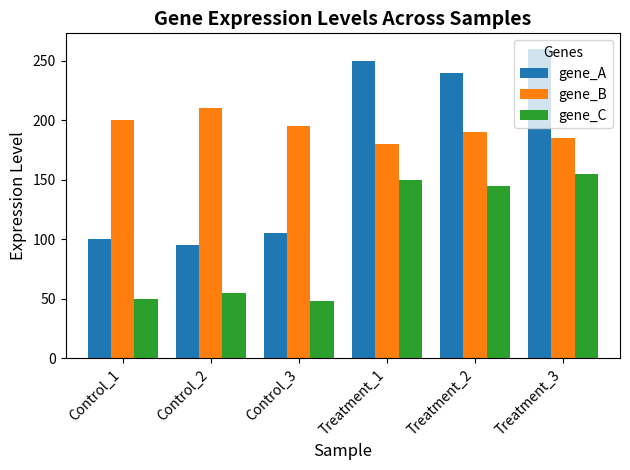
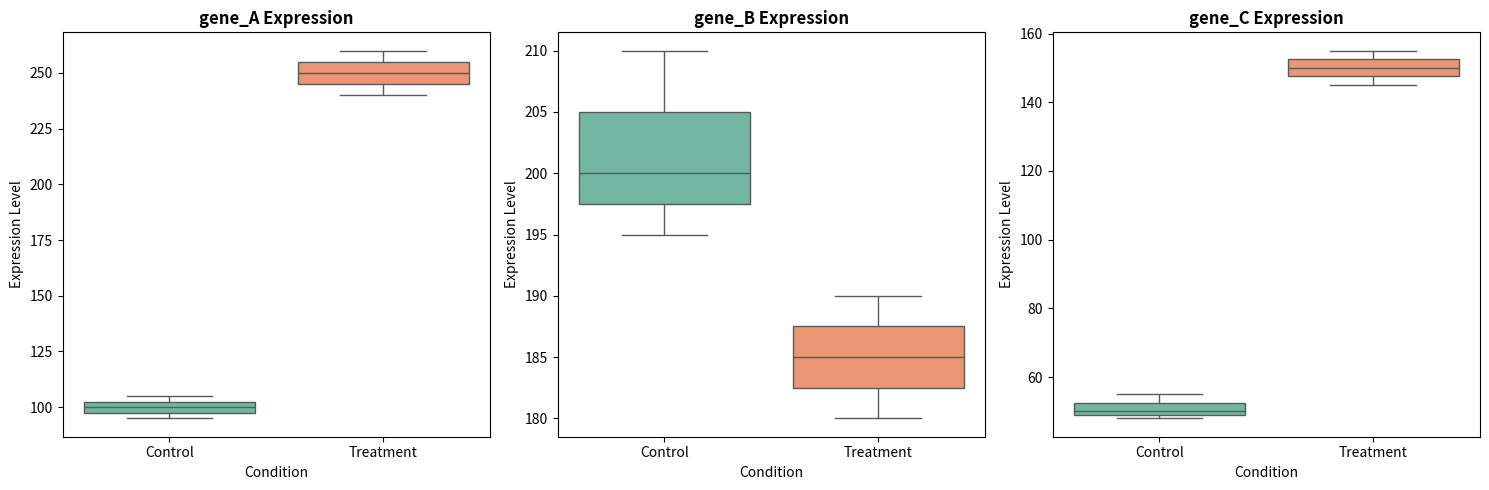

Here is the Python script that generated these plots, in order:
import pandas as pd
import matplotlib.pyplot as plt
import seaborn as sns

print("=" * 50)
print("TEST PYTHON - Analiza ekspresji genów")
print("=" * 50)

# Stwórz przykładowe dane (symulacja ekspresji genów)
data = {
    'sample': ['Control_1', 'Control_2', 'Control_3', 'Treatment_1', 'Treatment_2', 'Treatment_3'],
    'gene_A': [100, 95, 105, 250, 240, 260],
    'gene_B': [200, 210, 195, 180, 190, 185],
    'gene_C': [50, 55, 48, 150, 145, 155],
    'condition': ['Control', 'Control', 'Control', 'Treatment', 'Treatment', 'Treatment']
}

# Stwórz DataFrame
df = pd.DataFrame(data)

# Wyświetl dane
print("\n📊 Dane ekspresji:")
print(df)

# Podstawowe statystyki
print("\n📈 Statystyki opisowe:")
print(df[['gene_A', 'gene_B', 'gene_C']].describe())

# Średnia ekspresja dla każdego genu
print("\n🧬 Średnia ekspresja dla każdego genu:")
for gene in ['gene_A', 'gene_B', 'gene_C']:
    mean_val = df[gene].mean()
    print(f"  {gene}: {mean_val:.2f}")

# Wykres 1: Bar plot ekspresji
plt.figure(figsize=(10, 6))
df_plot = df.set_index('sample')[['gene_A', 'gene_B', 'gene_C']]
df_plot.plot(kind='bar', width=0.8)
plt.title('Gene Expression Levels Across Samples', fontsize=14, fontweight='bold')
plt.xlabel('Sample', fontsize=12)
plt.ylabel('Expression Level', fontsize=12)
plt.legend(title='Genes')
plt.xticks(rotation=45, ha='right')
plt.tight_layout()
plt.savefig('expression_barplot.png', dpi=300)
print("\n✅ Wykres zapisany: expression_barplot.png")

# Wykres 2: Boxplot porównanie Control vs Treatment
fig, axes = plt.subplots(1, 3, figsize=(15, 5))
genes = ['gene_A', 'gene_B', 'gene_C']

for i, gene in enumerate(genes):
    sns.boxplot(data=df, x='condition', y=gene, ax=axes[i], palette='Set2')
    axes[i].set_title(f'{gene} Expression', fontsize=12, fontweight='bold')
    axes[i].set_xlabel('Condition', fontsize=10)
    axes[i].set_ylabel('Expression Level', fontsize=10)

plt.tight_layout()
plt.savefig('expression_boxplot.png', dpi=300)
print("✅ Wykres zapisany: expression_boxplot.png")

# Porównanie średnich Control vs Treatment
print("\n🔬 Porównanie Control vs Treatment:")
for gene in ['gene_A', 'gene_B', 'gene_C']:
    control_mean = df[df['condition'] == 'Control'][gene].mean()
    treatment_mean = df[df['condition'] == 'Treatment'][gene].mean()
    fold_change = treatment_mean / control_mean
    print(f"  {gene}:")
    print(f"    Control: {control_mean:.2f}")
    print(f"    Treatment: {treatment_mean:.2f}")
    print(f"    Fold Change: {fold_change:.2f}x")

print("\n" + "=" * 50)
print("✅ Analiza zakończona!")
print("=" * 50)
